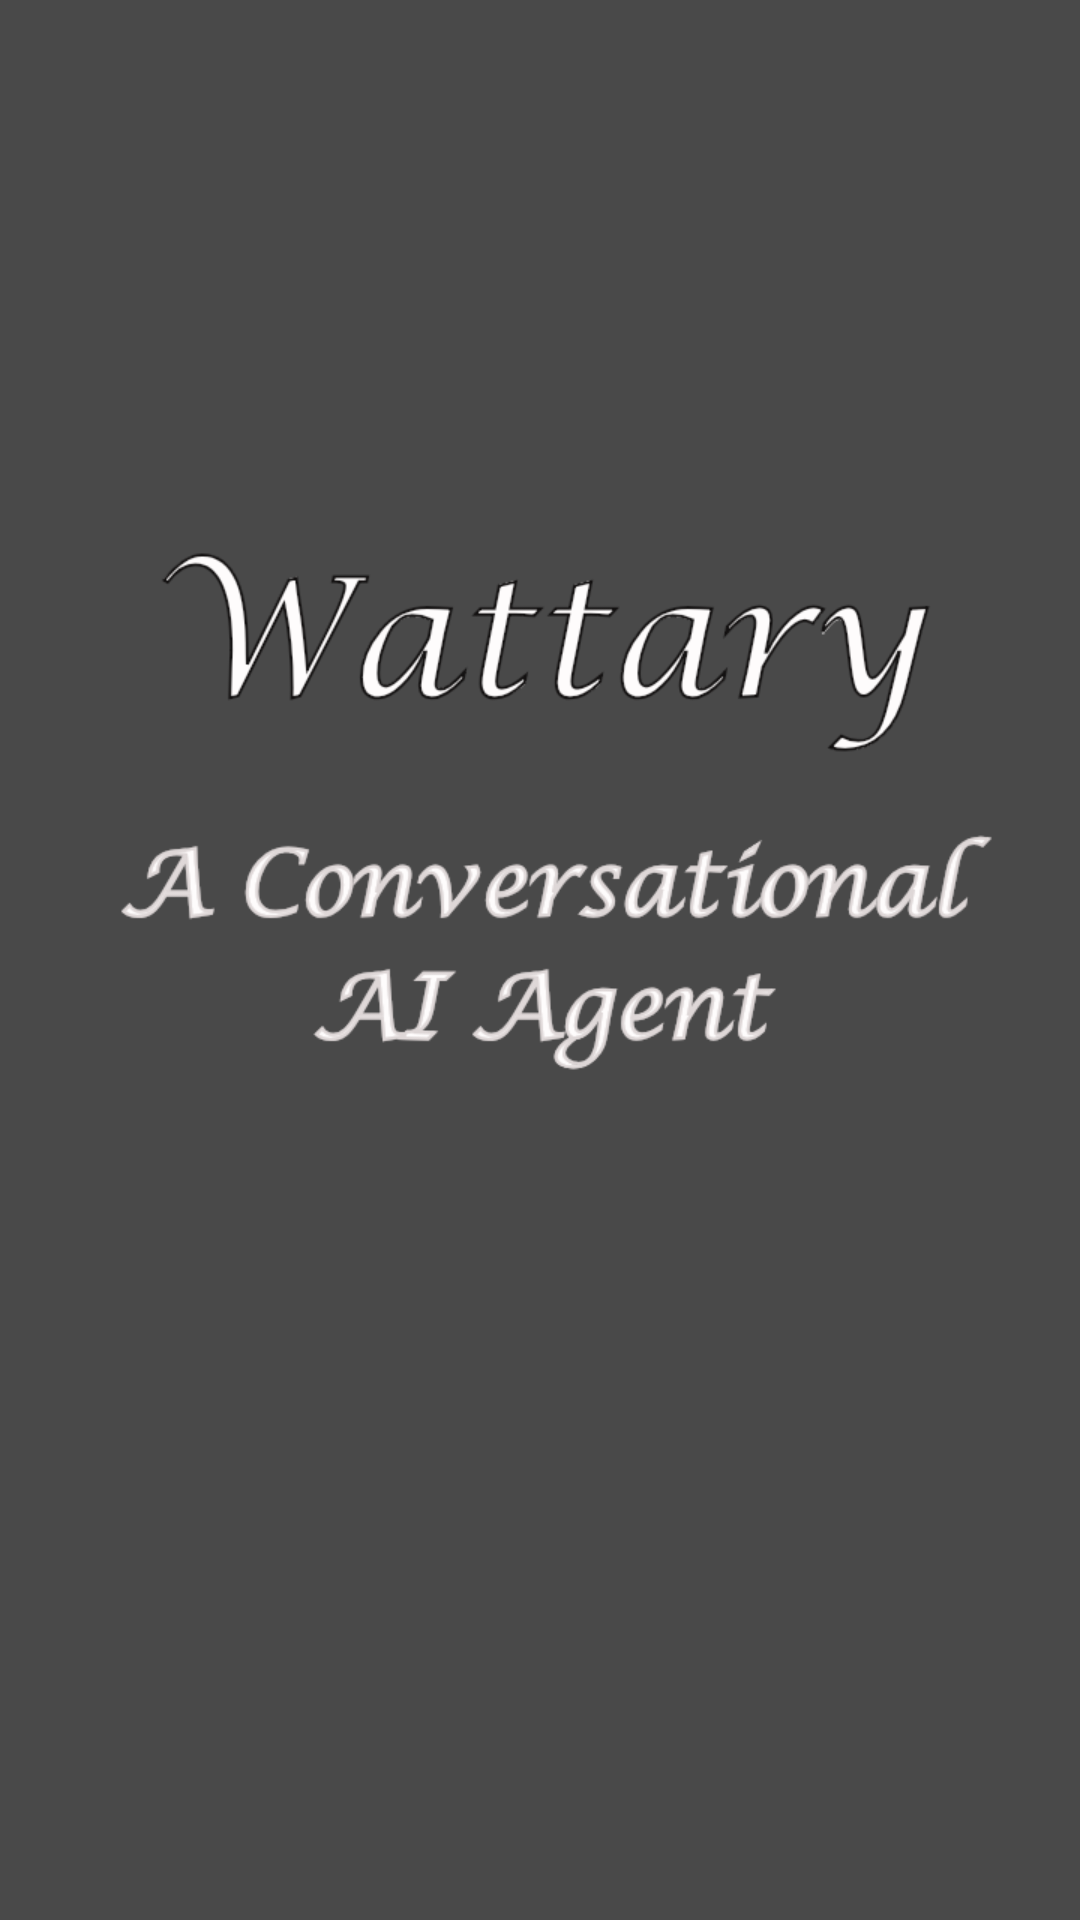

Android layout source for this screen:
<!-- AndroidManifest.xml: application theme AppTheme -->
<!-- res/layout/activity_splash.xml -->
<?xml version="1.0" encoding="utf-8"?>
<android.support.constraint.ConstraintLayout
    xmlns:android="http://schemas.android.com/apk/res/android"
    xmlns:app="http://schemas.android.com/apk/res-auto"
    xmlns:tools="http://schemas.android.com/tools"
    android:layout_width="match_parent"
    android:layout_height="match_parent"
    tools:context="wattary.com.wattary.SplashActivity"
    android:background="@color/colorPrimaryDark"
        android:alpha="1"
    >

    <LinearLayout
        android:id="@+id/layout1"
        android:layout_width="match_parent"
        android:layout_height="wrap_content"

        android:layout_marginEnd="8dp"
        android:layout_marginStart="8dp"
        android:layout_marginTop="180dp"
        android:orientation="vertical"
        app:layout_constraintEnd_toEndOf="parent"
        app:layout_constraintHorizontal_bias="0.0"
        app:layout_constraintStart_toStartOf="parent"
        app:layout_constraintTop_toTopOf="parent">

        <ImageView
            android:layout_width="match_parent"
            android:layout_height="wrap_content"
            android:src="@mipmap/wattary_splash_up" />
    </LinearLayout>

    <LinearLayout
        android:id="@+id/layout2"
        android:layout_width="match_parent"
        android:layout_height="wrap_content"
        android:layout_below="@id/layout1"
        android:layout_marginBottom="8dp"
        android:layout_marginEnd="8dp"
        android:layout_marginStart="8dp"
        android:layout_marginTop="8dp"
        android:orientation="vertical"
        app:layout_constraintBottom_toBottomOf="parent"
        app:layout_constraintEnd_toEndOf="parent"
        app:layout_constraintHorizontal_bias="0.0"
        app:layout_constraintStart_toStartOf="parent"
        app:layout_constraintTop_toBottomOf="@+id/layout1"
        app:layout_constraintVertical_bias="0.0"
        tools:ignore="MissingConstraints">

        <ImageView
            android:layout_width="match_parent"
            android:layout_height="wrap_content"
            android:src="@mipmap/wattary_splash_dwon"
            android:scaleType="fitCenter"/>
    </LinearLayout>


</android.support.constraint.ConstraintLayout>
<!-- resources referenced by this layout -->
<resources>
  <color name="colorPrimaryDark">#494949</color>
  <!-- mipmap wattary_splash_dwon: png bitmap (mipmap-hdpi, 26383 bytes) -->
  <!-- mipmap wattary_splash_up: png bitmap (mipmap-hdpi, 22901 bytes) -->
  <style name="AppTheme" parent="Theme.AppCompat.Light.NoActionBar">
          
          <item name="colorPrimary">@color/colorPrimary</item>
          <item name="colorPrimaryDark">@color/colorPrimaryDark</item>
          <item name="colorAccent">@color/colorAccent</item>
          <item name="android:colorControlHighlight">@color/colorPrimary</item>
  
  
      </style>
  <color name="colorPrimary">#6c91a1</color>
  <color name="colorAccent">#008fef</color>
</resources>
